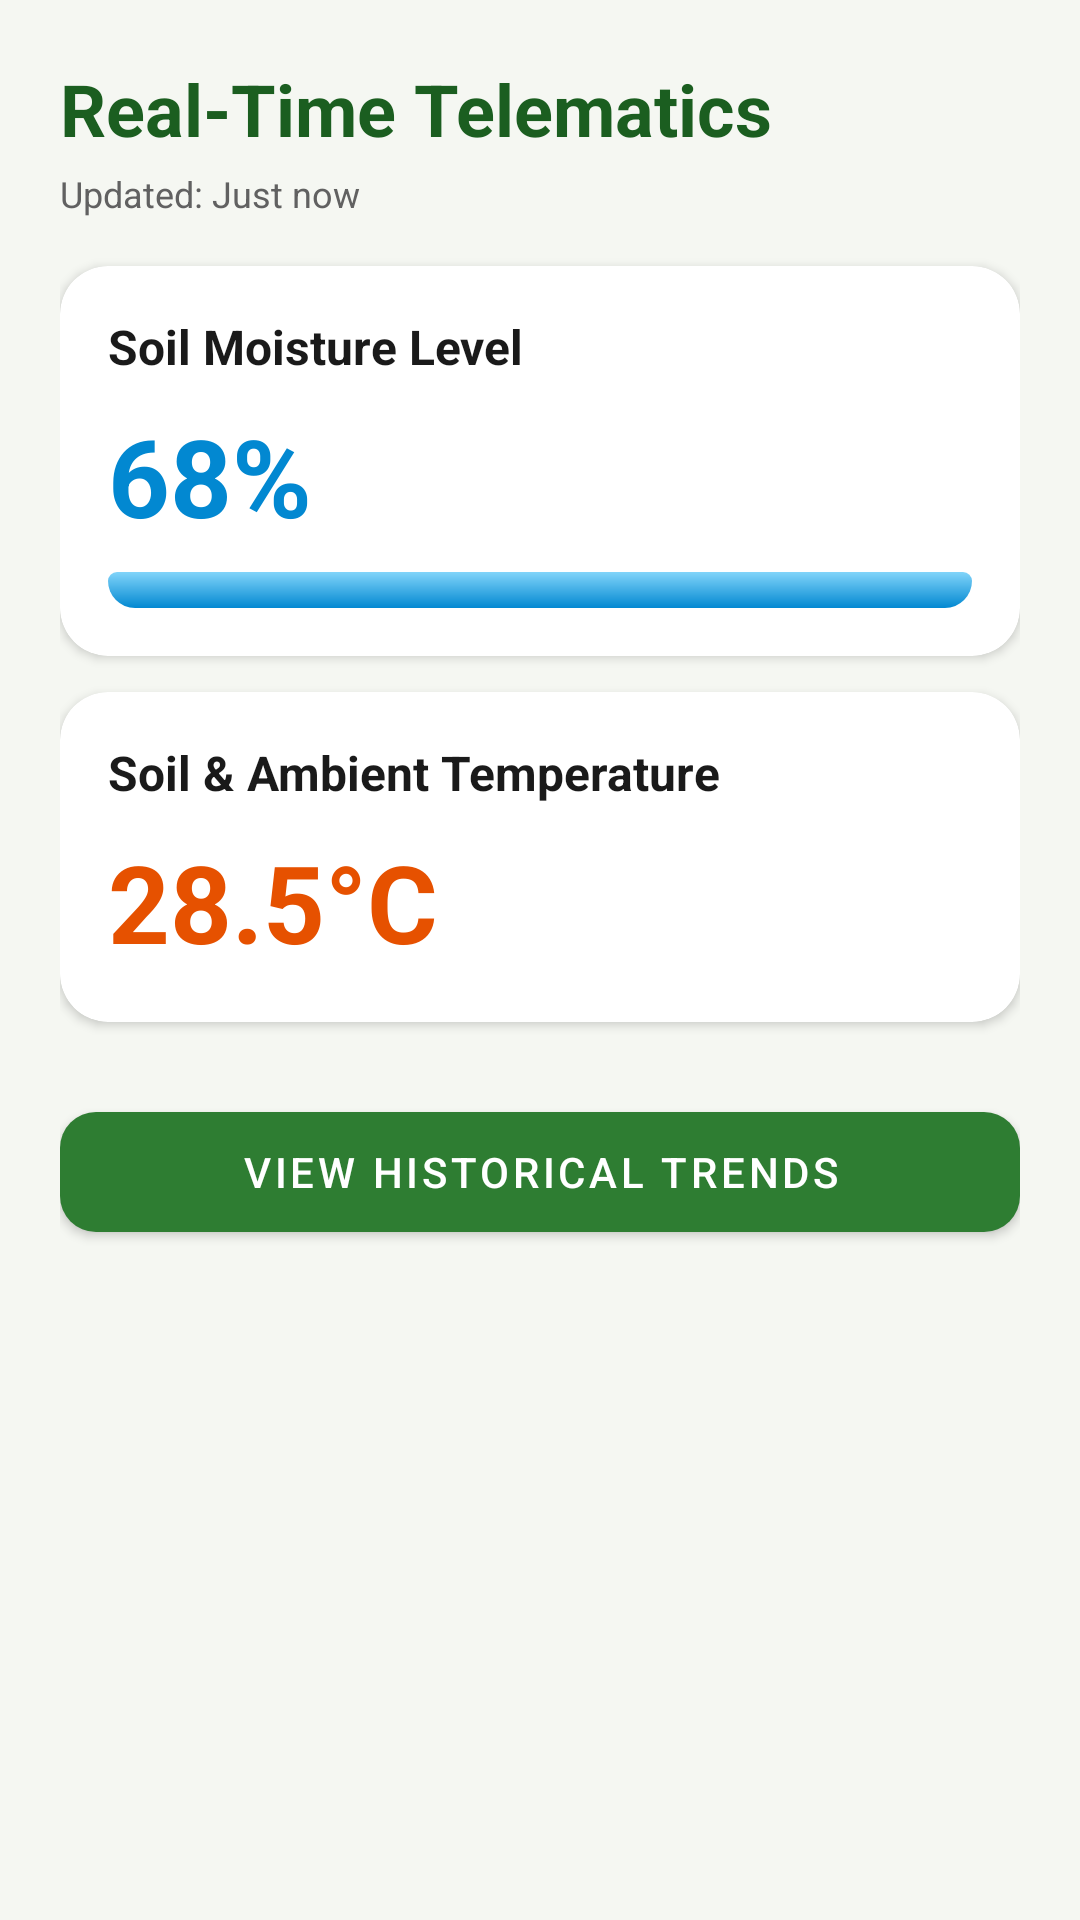

Layout XML and referenced resources for this Android screen:
<!-- AndroidManifest.xml: application theme Theme.AgriSense -->
<!-- res/layout/activity_sensor_data.xml -->
<?xml version="1.0" encoding="utf-8"?>
<ScrollView xmlns:android="http://schemas.android.com/apk/res/android"
    xmlns:app="http://schemas.android.com/apk/res-auto"
    android:layout_width="match_parent"
    android:layout_height="match_parent"
    android:background="@color/background">

    <LinearLayout
        android:layout_width="match_parent"
        android:layout_height="wrap_content"
        android:orientation="vertical"
        android:padding="20dp">

        <TextView
            android:layout_width="wrap_content"
            android:layout_height="wrap_content"
            android:text="Real-Time Telematics"
            android:textColor="@color/primary_dark"
            android:textSize="24sp"
            android:textStyle="bold" />

        <TextView
            android:id="@+id/tvSensorLastUpdated"
            android:layout_width="wrap_content"
            android:layout_height="wrap_content"
            android:layout_marginTop="4dp"
            android:text="Updated: Just now"
            android:textColor="@color/text_secondary"
            android:textSize="12sp" />

        
        <com.google.android.material.card.MaterialCardView
            android:layout_width="match_parent"
            android:layout_height="wrap_content"
            android:layout_marginTop="16dp"
            app:cardCornerRadius="16dp"
            app:cardElevation="2dp"
            app:cardBackgroundColor="@color/surface">

            <LinearLayout
                android:layout_width="match_parent"
                android:layout_height="wrap_content"
                android:orientation="vertical"
                android:padding="16dp">

                <TextView
                    android:layout_width="wrap_content"
                    android:layout_height="wrap_content"
                    android:text="Soil Moisture Level"
                    android:textColor="@color/text_primary"
                    android:textSize="16sp"
                    android:textStyle="bold" />

                <TextView
                    android:id="@+id/tvDetailMoistureValue"
                    android:layout_width="wrap_content"
                    android:layout_height="wrap_content"
                    android:layout_marginTop="8dp"
                    android:text="68%"
                    android:textColor="@color/sensor_moisture"
                    android:textSize="36sp"
                    android:textStyle="bold" />

                <ProgressBar
                    android:id="@+id/pbMoisture"
                    style="?android:attr/progressBarStyleHorizontal"
                    android:layout_width="match_parent"
                    android:layout_height="12dp"
                    android:layout_marginTop="8dp"
                    android:progress="68"
                    android:progressDrawable="@drawable/bg_water_tank_fill" />
            </LinearLayout>
        </com.google.android.material.card.MaterialCardView>

        
        <com.google.android.material.card.MaterialCardView
            android:layout_width="match_parent"
            android:layout_height="wrap_content"
            android:layout_marginTop="12dp"
            app:cardCornerRadius="16dp"
            app:cardElevation="2dp"
            app:cardBackgroundColor="@color/surface">

            <LinearLayout
                android:layout_width="match_parent"
                android:layout_height="wrap_content"
                android:orientation="vertical"
                android:padding="16dp">

                <TextView
                    android:layout_width="wrap_content"
                    android:layout_height="wrap_content"
                    android:text="Soil &amp; Ambient Temperature"
                    android:textColor="@color/text_primary"
                    android:textSize="16sp"
                    android:textStyle="bold" />

                <TextView
                    android:id="@+id/tvDetailTempValue"
                    android:layout_width="wrap_content"
                    android:layout_height="wrap_content"
                    android:layout_marginTop="8dp"
                    android:text="28.5°C"
                    android:textColor="@color/sensor_temp"
                    android:textSize="36sp"
                    android:textStyle="bold" />
            </LinearLayout>
        </com.google.android.material.card.MaterialCardView>

        <com.google.android.material.button.MaterialButton
            android:id="@+id/btnViewSensorHistory"
            android:layout_width="match_parent"
            android:layout_height="52dp"
            android:layout_marginTop="24dp"
            android:text="View Historical Trends"
            app:backgroundTint="@color/primary_action"
            app:cornerRadius="12dp" />

    </LinearLayout>
</ScrollView>
<!-- resources referenced by this layout -->
<resources>
  <color name="background">#F5F7F2</color>
  <color name="primary_action">#2E7D32</color>
  <color name="primary_dark">#1B5E20</color>
  <color name="sensor_moisture">#0288D1</color>
  <color name="sensor_temp">#E65100</color>
  <color name="surface">#FFFFFF</color>
  <color name="text_primary">#1A1A1A</color>
  <color name="text_secondary">#616161</color>
  <!-- drawable bg_water_tank_fill (drawable) -->
  <?xml version="1.0" encoding="utf-8"?>
  <shape xmlns:android="http://schemas.android.com/apk/res/android"
      android:shape="rectangle">
      <gradient
          android:angle="90"
          android:startColor="#0288D1"
          android:endColor="#81D4FA" />
      <corners
          android:bottomLeftRadius="12dp"
          android:bottomRightRadius="12dp"
          android:topLeftRadius="4dp"
          android:topRightRadius="4dp" />
  </shape>
  <style name="Theme.AgriSense" parent="Theme.MaterialComponents.DayNight.DarkActionBar">
          <item name="colorPrimary">@color/primary_action</item>
          <item name="colorPrimaryVariant">@color/primary_dark</item>
          <item name="colorOnPrimary">@color/white</item>
          <item name="colorSecondary">@color/accent</item>
          <item name="colorSecondaryVariant">@color/accent_light</item>
          <item name="colorOnSecondary">@color/text_primary</item>
          <item name="android:statusBarColor">@color/primary_dark</item>
          <item name="android:windowBackground">@color/background</item>
          <item name="colorSurface">@color/surface</item>
      </style>
  <color name="white">#FFFFFF</color>
  <color name="accent">#F9A825</color>
  <color name="accent_light">#FFF59D</color>
</resources>
